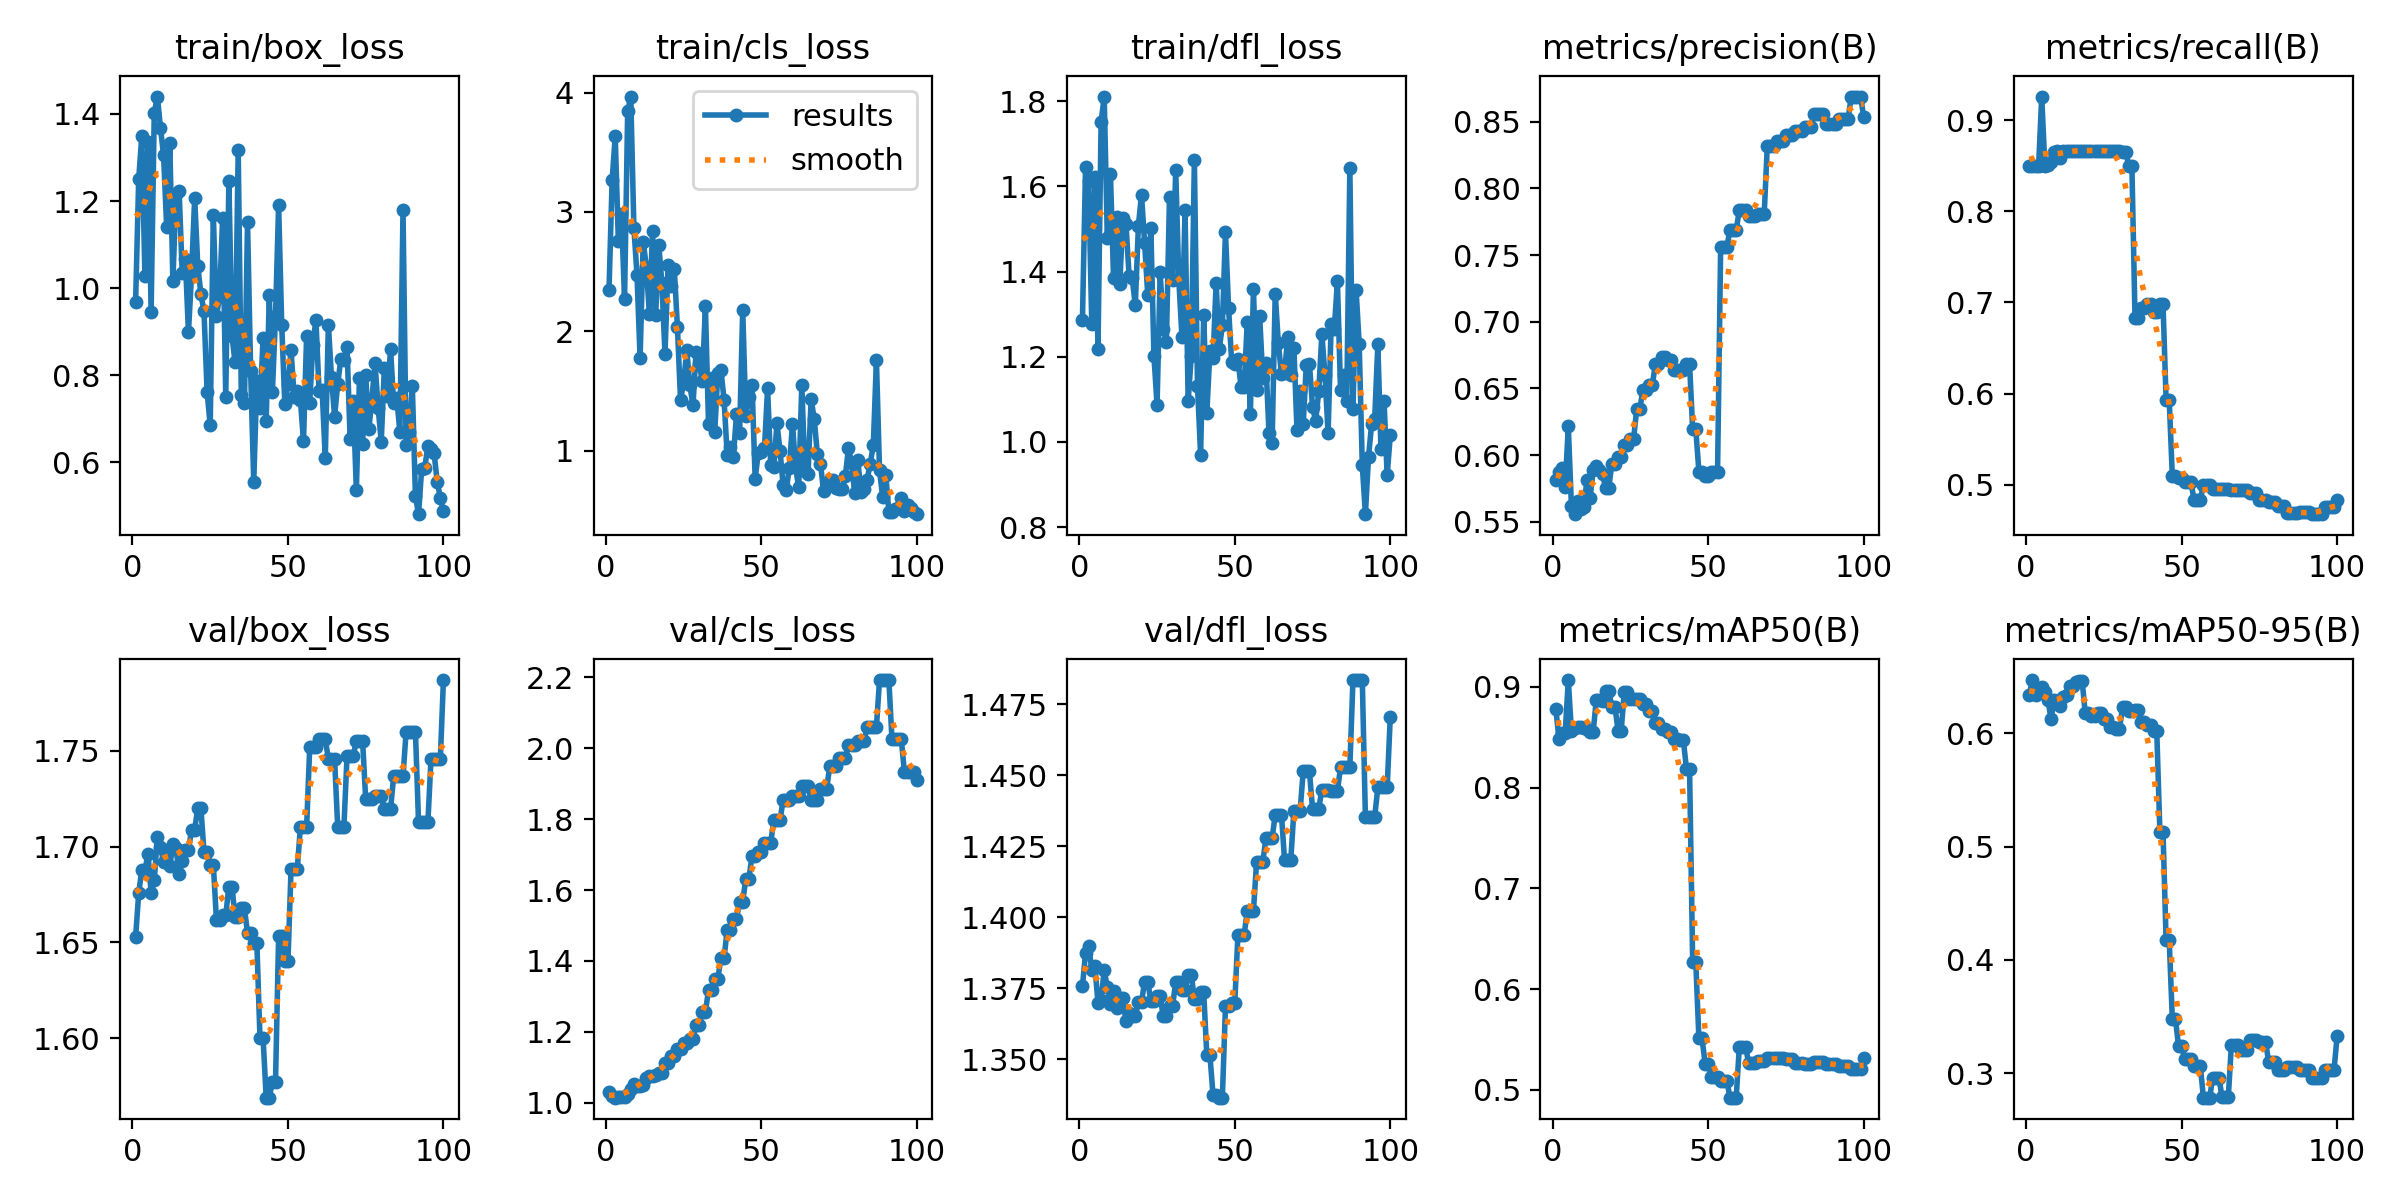

The table this chart was drawn from, first rows:
epoch, time, train/box_loss, train/cls_loss, train/dfl_loss, metrics/precision(B), metrics/recall(B), metrics/mAP50(B), metrics/mAP50-95(B), val/box_loss, val/cls_loss, val/dfl_loss, lr/pg0, lr/pg1, lr/pg2
1, 10.68, 0.9673, 2.347, 1.286, 0.5813, 0.85, 0.8779, 0.6339, 1.653, 1.03, 1.376, 0, 0, 0
2, 11.31, 1.25, 3.264, 1.645, 0.5873, 0.85, 0.8485, 0.6469, 1.676, 1.019, 1.387, 1.17822e-06, 1.17822e-06, 1.17822e-06
3, 11.64, 1.35, 3.636, 1.612, 0.5903, 0.85, 0.8539, 0.6339, 1.688, 1.014, 1.39, 2.33288e-06, 2.33288e-06, 2.33288e-06
4, 11.99, 1.028, 2.754, 1.276, 0.5763, 0.85, 0.8544, 0.6356, 1.688, 1.015, 1.382, 3.46397e-06, 3.46397e-06, 3.46397e-06
5, 12.49, 1.334, 2.981, 1.623, 0.6216, 0.9259, 0.9069, 0.6405, 1.696, 1.016, 1.383, 4.5715e-06, 4.5715e-06, 4.5715e-06
6, 12.96, 0.9451, 2.269, 1.218, 0.5619, 0.85, 0.8564, 0.636, 1.676, 1.017, 1.37, 5.65548e-06, 5.65548e-06, 5.65548e-06
7, 13.45, 1.402, 3.843, 1.751, 0.5558, 0.8511, 0.8594, 0.6291, 1.682, 1.024, 1.371, 6.71588e-06, 6.71588e-06, 6.71588e-06
8, 13.95, 1.44, 3.967, 1.811, 0.5657, 0.8546, 0.8606, 0.6127, 1.705, 1.037, 1.381, 7.75273e-06, 7.75273e-06, 7.75273e-06
9, 14.44, 1.368, 2.868, 1.479, 0.5595, 0.8655, 0.8598, 0.629, 1.7, 1.052, 1.375, 8.76602e-06, 8.76602e-06, 8.76602e-06
10, 14.93, 1.305, 2.474, 1.63, 0.5613, 0.8659, 0.8588, 0.6285, 1.692, 1.047, 1.37, 9.75574e-06, 9.75574e-06, 9.75574e-06
11, 15.41, 1.14, 1.775, 1.385, 0.5813, 0.8587, 0.8581, 0.6236, 1.698, 1.047, 1.374, 1.07219e-05, 1.07219e-05, 1.07219e-05
12, 15.93, 1.332, 2.752, 1.529, 0.5682, 0.8657, 0.8555, 0.632, 1.69, 1.05, 1.368, 1.16645e-05, 1.16645e-05, 1.16645e-05
13, 16.41, 1.017, 2.543, 1.37, 0.5887, 0.8667, 0.8556, 0.6333, 1.701, 1.069, 1.371, 1.25835e-05, 1.25835e-05, 1.25835e-05
14, 16.92, 1.215, 2.141, 1.525, 0.5917, 0.8667, 0.8872, 0.6419, 1.699, 1.076, 1.372, 1.3479e-05, 1.3479e-05, 1.3479e-05
15, 17.51, 1.224, 2.838, 1.513, 0.5893, 0.8667, 0.8874, 0.6421, 1.686, 1.076, 1.364, 1.43509e-05, 1.43509e-05, 1.43509e-05
16, 18.06, 1.034, 2.135, 1.391, 0.5862, 0.8667, 0.8862, 0.6448, 1.693, 1.077, 1.366, 1.51993e-05, 1.51993e-05, 1.51993e-05
17, 18.63, 1.068, 2.725, 1.385, 0.5753, 0.8667, 0.8962, 0.6462, 1.698, 1.082, 1.365, 1.60241e-05, 1.60241e-05, 1.60241e-05
18, 19.13, 0.8984, 2.407, 1.321, 0.5753, 0.8667, 0.8962, 0.6462, 1.698, 1.082, 1.365, 1.68253e-05, 1.68253e-05, 1.68253e-05
19, 19.61, 1.032, 1.81, 1.508, 0.5935, 0.8667, 0.8805, 0.6176, 1.709, 1.112, 1.37, 1.7603e-05, 1.7603e-05, 1.7603e-05
20, 20.1, 1.208, 2.558, 1.581, 0.5935, 0.8667, 0.8805, 0.6176, 1.709, 1.112, 1.37, 1.83571e-05, 1.83571e-05, 1.83571e-05
21, 20.64, 1.051, 2.38, 1.467, 0.5985, 0.8667, 0.8566, 0.6152, 1.72, 1.131, 1.377, 1.90876e-05, 1.90876e-05, 1.90876e-05
22, 21.08, 0.9868, 2.52, 1.346, 0.5985, 0.8667, 0.8566, 0.6152, 1.72, 1.131, 1.377, 1.97946e-05, 1.97946e-05, 1.97946e-05
23, 21.59, 0.9466, 2.036, 1.503, 0.6076, 0.8667, 0.8946, 0.618, 1.697, 1.152, 1.37, 2.0478e-05, 2.0478e-05, 2.0478e-05
24, 22.03, 0.7619, 1.428, 1.201, 0.6076, 0.8667, 0.8946, 0.618, 1.697, 1.152, 1.37, 2.11379e-05, 2.11379e-05, 2.11379e-05
25, 22.57, 0.685, 1.567, 1.086, 0.6122, 0.8667, 0.8881, 0.6123, 1.691, 1.167, 1.372, 2.17741e-05, 2.17741e-05, 2.17741e-05
26, 23.03, 1.168, 1.842, 1.399, 0.6122, 0.8667, 0.8881, 0.6123, 1.691, 1.167, 1.372, 2.23869e-05, 2.23869e-05, 2.23869e-05
27, 23.53, 0.9366, 1.55, 1.266, 0.6344, 0.8667, 0.8883, 0.6051, 1.662, 1.18, 1.365, 2.2976e-05, 2.2976e-05, 2.2976e-05
28, 24.01, 0.9794, 1.378, 1.235, 0.6344, 0.8667, 0.8883, 0.6051, 1.662, 1.18, 1.365, 2.35417e-05, 2.35417e-05, 2.35417e-05
29, 24.54, 1.162, 1.83, 1.575, 0.6491, 0.8666, 0.8827, 0.6038, 1.664, 1.219, 1.369, 2.40837e-05, 2.40837e-05, 2.40837e-05
30, 25.02, 0.7491, 1.725, 1.381, 0.6491, 0.8666, 0.8827, 0.6038, 1.664, 1.219, 1.369, 2.46022e-05, 2.46022e-05, 2.46022e-05
31, 25.52, 1.246, 1.584, 1.638, 0.6524, 0.8648, 0.8758, 0.6231, 1.679, 1.257, 1.377, 2.50971e-05, 2.50971e-05, 2.50971e-05
32, 25.98, 0.8895, 2.209, 1.38, 0.6524, 0.8648, 0.8758, 0.6231, 1.679, 1.257, 1.377, 2.55685e-05, 2.55685e-05, 2.55685e-05
33, 26.48, 0.8298, 1.224, 1.247, 0.6681, 0.85, 0.8639, 0.6193, 1.663, 1.317, 1.374, 2.60163e-05, 2.60163e-05, 2.60163e-05
34, 26.94, 1.317, 1.607, 1.544, 0.6681, 0.85, 0.8639, 0.6193, 1.663, 1.317, 1.374, 2.64405e-05, 2.64405e-05, 2.64405e-05
35, 27.44, 0.7554, 1.156, 1.095, 0.6732, 0.6833, 0.8583, 0.6204, 1.668, 1.35, 1.38, 2.68412e-05, 2.68412e-05, 2.68412e-05
36, 27.92, 0.7357, 1.651, 1.202, 0.6732, 0.6833, 0.8583, 0.6204, 1.668, 1.35, 1.38, 2.72183e-05, 2.72183e-05, 2.72183e-05
37, 28.49, 1.152, 1.673, 1.663, 0.6715, 0.694, 0.8556, 0.61, 1.655, 1.408, 1.371, 2.75718e-05, 2.75718e-05, 2.75718e-05
38, 29.02, 0.8099, 1.425, 1.132, 0.6715, 0.694, 0.8556, 0.61, 1.655, 1.408, 1.371, 2.79018e-05, 2.79018e-05, 2.79018e-05
39, 29.51, 0.5555, 0.9645, 0.9703, 0.6635, 0.6978, 0.8487, 0.6072, 1.65, 1.488, 1.374, 2.82082e-05, 2.82082e-05, 2.82082e-05
40, 29.99, 0.7876, 1.031, 1.297, 0.6635, 0.6978, 0.8487, 0.6072, 1.65, 1.488, 1.374, 2.84911e-05, 2.84911e-05, 2.84911e-05
41, 30.5, 0.7257, 0.9448, 1.068, 0.6639, 0.689, 0.847, 0.6016, 1.6, 1.519, 1.351, 2.87504e-05, 2.87504e-05, 2.87504e-05
42, 31, 0.8849, 1.304, 1.214, 0.6639, 0.689, 0.847, 0.6016, 1.6, 1.519, 1.351, 2.89861e-05, 2.89861e-05, 2.89861e-05
43, 31.5, 0.6959, 1.144, 1.197, 0.6683, 0.6986, 0.819, 0.5131, 1.569, 1.567, 1.338, 2.91983e-05, 2.91983e-05, 2.91983e-05
44, 31.95, 0.9851, 2.182, 1.373, 0.6683, 0.6986, 0.819, 0.5131, 1.569, 1.567, 1.338, 2.93869e-05, 2.93869e-05, 2.93869e-05
45, 32.46, 0.7628, 1.286, 1.218, 0.6194, 0.5933, 0.6266, 0.4173, 1.577, 1.632, 1.337, 2.9552e-05, 2.9552e-05, 2.9552e-05
46, 32.95, 0.9364, 1.452, 1.274, 0.6194, 0.5933, 0.6266, 0.4173, 1.577, 1.632, 1.337, 2.96935e-05, 2.96935e-05, 2.96935e-05
47, 33.84, 1.191, 1.552, 1.493, 0.5878, 0.5091, 0.5514, 0.348, 1.653, 1.697, 1.369, 2.98114e-05, 2.98114e-05, 2.98114e-05
48, 34.6, 0.9153, 0.7645, 1.314, 0.5878, 0.5091, 0.5514, 0.348, 1.653, 1.697, 1.369, 2.99058e-05, 2.99058e-05, 2.99058e-05
49, 35.26, 0.7332, 0.9787, 1.188, 0.5846, 0.5078, 0.5261, 0.3237, 1.64, 1.706, 1.37, 2.99766e-05, 2.99766e-05, 2.99766e-05
50, 35.91, 0.7795, 0.9892, 1.182, 0.5846, 0.5078, 0.5261, 0.3237, 1.64, 1.706, 1.37, 3.00238e-05, 3.00238e-05, 3.00238e-05
51, 36.75, 0.857, 1.02, 1.196, 0.5876, 0.5024, 0.5127, 0.3122, 1.688, 1.733, 1.394, 3.00475e-05, 3.00475e-05, 3.00475e-05
52, 37.46, 0.7506, 1.522, 1.129, 0.5876, 0.5024, 0.5127, 0.3122, 1.688, 1.733, 1.394, 3.00476e-05, 3.00476e-05, 3.00476e-05
53, 38.19, 0.7634, 0.8806, 1.129, 0.5876, 0.5024, 0.5127, 0.3122, 1.688, 1.733, 1.394, 3.00242e-05, 3.00242e-05, 3.00242e-05
54, 38.91, 0.7439, 0.8603, 1.281, 0.7562, 0.4833, 0.5093, 0.3064, 1.71, 1.797, 1.402, 2.99772e-05, 2.99772e-05, 2.99772e-05
55, 39.57, 0.6482, 1.228, 1.066, 0.7562, 0.4833, 0.5093, 0.3064, 1.71, 1.797, 1.402, 2.99066e-05, 2.99066e-05, 2.99066e-05
56, 40.28, 0.8896, 1, 1.359, 0.7562, 0.4833, 0.5093, 0.3064, 1.71, 1.797, 1.402, 2.98125e-05, 2.98125e-05, 2.98125e-05
57, 41.01, 0.7362, 0.7076, 1.122, 0.7688, 0.5, 0.4923, 0.2784, 1.752, 1.854, 1.419, 2.96948e-05, 2.96948e-05, 2.96948e-05
58, 41.66, 0.8704, 0.6683, 1.296, 0.7688, 0.5, 0.4923, 0.2784, 1.752, 1.854, 1.419, 2.95535e-05, 2.95535e-05, 2.95535e-05
59, 42.23, 0.9275, 0.8584, 1.149, 0.7688, 0.5, 0.4923, 0.2784, 1.752, 1.854, 1.419, 2.93887e-05, 2.93887e-05, 2.93887e-05
60, 42.76, 0.7633, 1.224, 1.185, 0.7836, 0.4955, 0.5428, 0.2959, 1.756, 1.865, 1.428, 2.92003e-05, 2.92003e-05, 2.92003e-05
... 40 more rows
